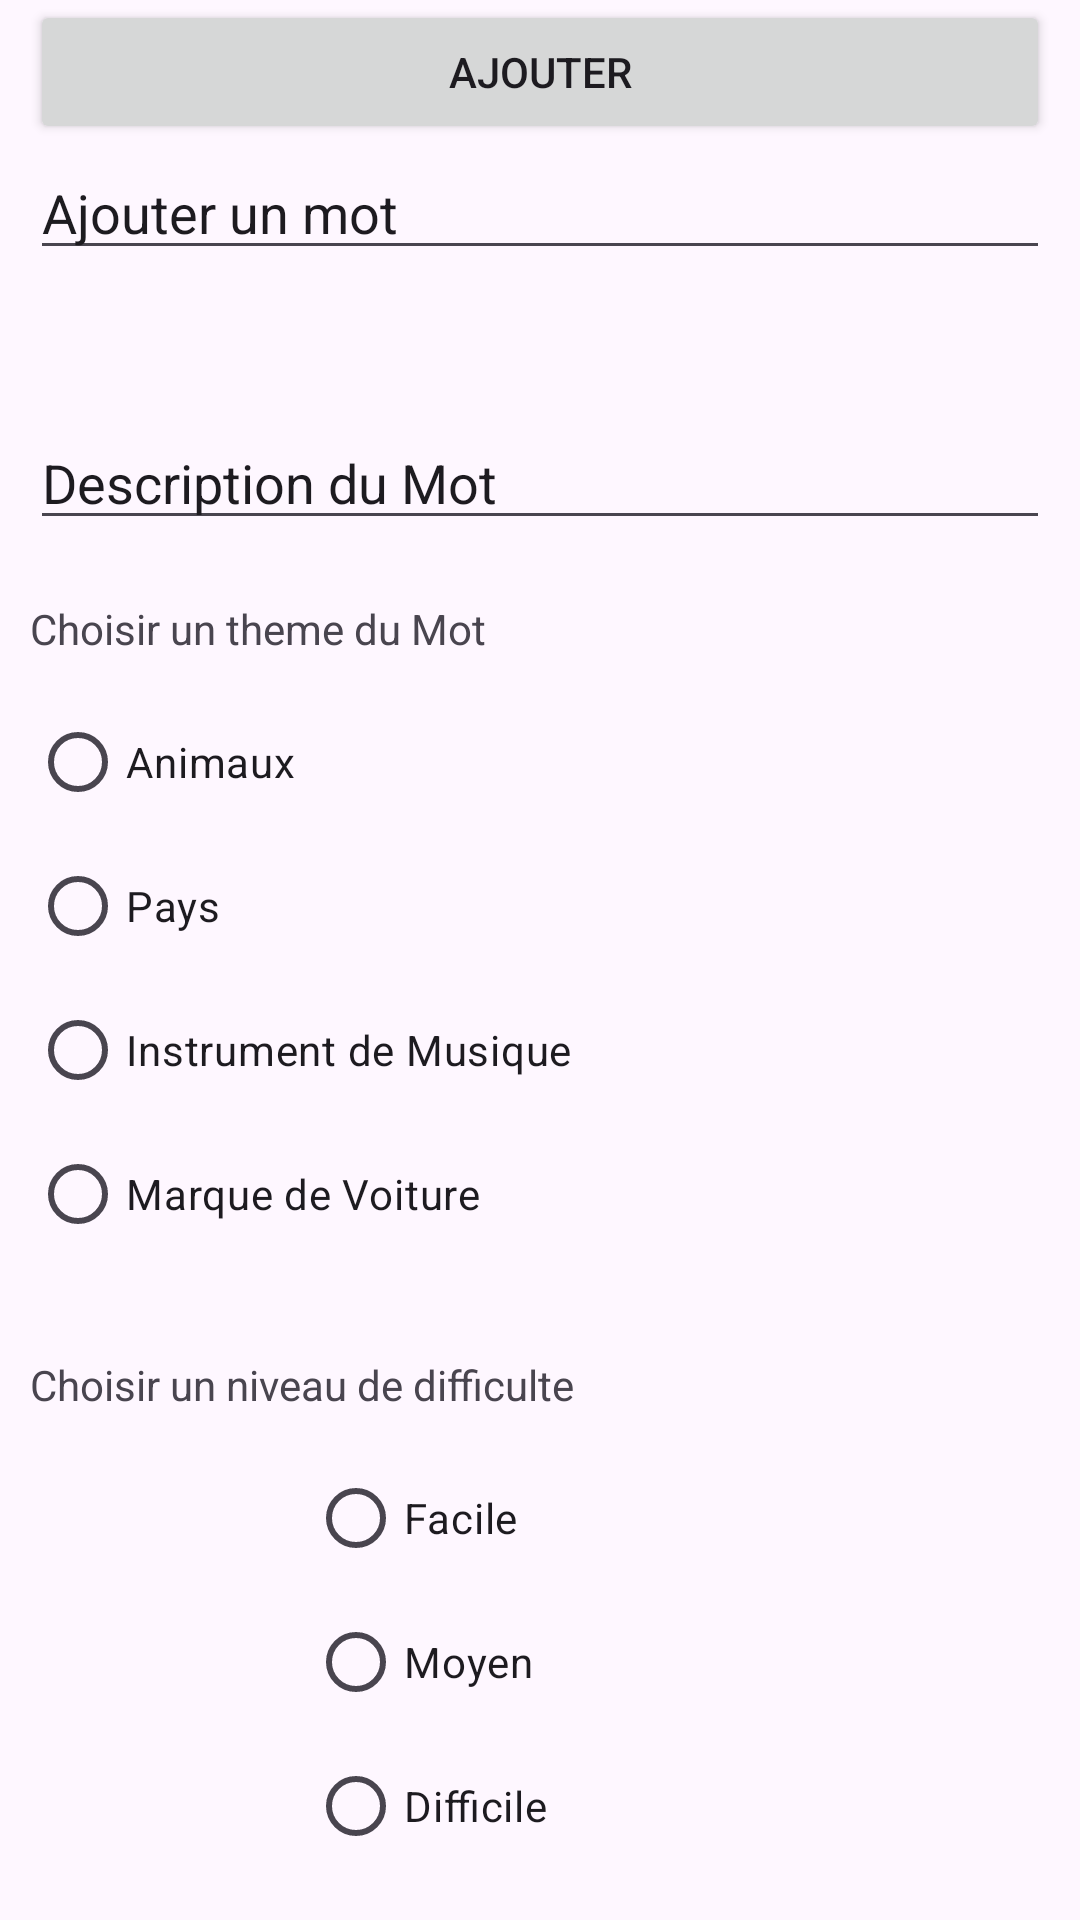

Android layout source for this screen:
<!-- AndroidManifest.xml: application theme Theme.Projet_Final_Pendu -->
<!-- res/layout/activity_ajouter.xml -->
<androidx.constraintlayout.widget.ConstraintLayout xmlns:android="http://schemas.android.com/apk/res/android"
    xmlns:app="http://schemas.android.com/apk/res-auto"
    xmlns:tools="http://schemas.android.com/tools"
    android:id="@+id/linearLayout"
    android:layout_width="match_parent"
    android:layout_height="match_parent">

    <TextView
        android:id="@+id/txtNiveauDifficulte"
        android:layout_width="0dp"
        android:layout_height="20dp"
        android:layout_marginStart="10dp"
        android:layout_marginTop="30dp"
        android:layout_marginEnd="10dp"
        android:text="@string/txtNiveauMot"
        app:layout_constraintEnd_toEndOf="parent"
        app:layout_constraintHorizontal_bias="0.0"
        app:layout_constraintStart_toStartOf="parent"
        app:layout_constraintTop_toBottomOf="@+id/radioGroup" />

    <EditText
        android:id="@+id/edtDescriptionMot"
        android:layout_width="0dp"
        android:layout_height="40dp"
        android:layout_marginStart="10dp"
        android:layout_marginTop="50dp"
        android:layout_marginEnd="10dp"
        android:ems="10"
        android:inputType="text"
        android:text="@string/txtDescriptionMot"
        app:layout_constraintEnd_toEndOf="parent"
        app:layout_constraintHorizontal_bias="1.0"
        app:layout_constraintStart_toStartOf="parent"
        app:layout_constraintTop_toBottomOf="@+id/edtMot" />

    <EditText
        android:id="@+id/edtMot"
        android:layout_width="0dp"
        android:layout_height="40dp"
        android:layout_marginStart="10dp"
        android:layout_marginTop="50dp"
        android:layout_marginEnd="10dp"
        android:ems="10"
        android:inputType="text"
        android:text="@string/txtAjouterMot"
        app:layout_constraintEnd_toEndOf="parent"
        app:layout_constraintStart_toStartOf="parent"
        app:layout_constraintTop_toTopOf="parent" />

    <RadioGroup
        android:id="@+id/radioGroup"
        android:layout_width="0dp"
        android:layout_height="wrap_content"
        android:layout_marginStart="10dp"
        android:layout_marginTop="50dp"
        android:layout_marginEnd="10dp"
        app:layout_constraintEnd_toEndOf="parent"
        app:layout_constraintStart_toStartOf="parent"
        app:layout_constraintTop_toBottomOf="@+id/edtDescriptionMot">

        <RadioButton
            android:id="@+id/radioBtnAnimaux"
            android:layout_width="match_parent"
            android:layout_height="wrap_content"
            android:text="@string/radioBtnAnimaux" />

        <RadioButton
            android:id="@+id/radioBtnPays"
            android:layout_width="match_parent"
            android:layout_height="wrap_content"
            android:text="@string/radioBtnPays" />

        <RadioButton
            android:id="@+id/radioBtnMusique"
            android:layout_width="match_parent"
            android:layout_height="wrap_content"
            android:text="@string/radioBtnMusique" />

        <RadioButton
            android:id="@+id/radioBtnVoitures"
            android:layout_width="match_parent"
            android:layout_height="wrap_content"
            android:text="@string/radioBtnVoiture" />
    </RadioGroup>

    <LinearLayout
        android:layout_width="wrap_content"
        android:layout_height="wrap_content"
        android:layout_marginStart="10dp"
        android:layout_marginTop="60dp"
        android:layout_marginEnd="10dp"
        app:layout_constraintEnd_toEndOf="parent"
        app:layout_constraintStart_toStartOf="parent"
        app:layout_constraintTop_toBottomOf="@+id/radioGroup">

        <RadioGroup
            android:layout_width="match_parent"
            android:layout_height="match_parent">

            <RadioButton
                android:id="@+id/radioBtnFacile"
                android:layout_width="match_parent"
                android:layout_height="wrap_content"
                android:text="@string/radioBtnFacile" />

            <RadioButton
                android:id="@+id/radioBtnMoyen"
                android:layout_width="155dp"
                android:layout_height="wrap_content"
                android:text="@string/radioBtnMoyen" />

            <RadioButton
                android:id="@+id/radioBtnDifficile"
                android:layout_width="match_parent"
                android:layout_height="wrap_content"
                android:text="@string/radioBtnDifficile" />
        </RadioGroup>

    </LinearLayout>

    <Button
        android:id="@+id/btnEnregistrer"
        android:layout_width="0dp"
        android:layout_height="wrap_content"
        android:layout_marginStart="10dp"
        android:layout_marginEnd="10dp"
        android:text="@string/btnEnregistrerMot"
        app:layout_constraintEnd_toEndOf="parent"
        app:layout_constraintHorizontal_bias="1.0"
        app:layout_constraintStart_toStartOf="parent"
        tools:layout_editor_absoluteY="651dp" />

    <TextView
        android:id="@+id/txtTheme"
        android:layout_width="0dp"
        android:layout_height="20dp"
        android:layout_marginStart="10dp"
        android:layout_marginTop="20dp"
        android:layout_marginEnd="10dp"
        android:text="@string/txtThemeMot"
        app:layout_constraintEnd_toEndOf="parent"
        app:layout_constraintStart_toStartOf="parent"
        app:layout_constraintTop_toBottomOf="@+id/edtDescriptionMot" />
</androidx.constraintlayout.widget.ConstraintLayout>
<!-- resources referenced by this layout -->
<resources>
  <string name="btnEnregistrerMot">Ajouter</string>
  <string name="radioBtnAnimaux">Animaux</string>
  <string name="radioBtnDifficile">Difficile</string>
  <string name="radioBtnFacile">Facile</string>
  <string name="radioBtnMoyen">Moyen</string>
  <string name="radioBtnMusique">Instrument de Musique</string>
  <string name="radioBtnPays">Pays</string>
  <string name="radioBtnVoiture">Marque de Voiture</string>
  <string name="txtAjouterMot">Ajouter un mot</string>
  <string name="txtDescriptionMot"> Description du Mot</string>
  <string name="txtNiveauMot">Choisir un niveau de difficulte</string>
  <string name="txtThemeMot">Choisir un theme du Mot</string>
  <style name="Theme.Projet_Final_Pendu" parent="Base.Theme.Projet_Final_Pendu" />
  <style name="Base.Theme.Projet_Final_Pendu" parent="Theme.Material3.DayNight.NoActionBar">
          <item name="colorPrimary">@color/colorPrimary</item>
          <item name="colorPrimaryDark">@color/colorPrimaryDark</item>
          <item name="colorAccent">@color/colorAccent</item>
  
      </style>
  <color name="colorPrimary">#1E88E5</color>
  <color name="colorPrimaryDark">#31DD0B</color>
  <color name="colorAccent">#AE15D8</color>
</resources>
